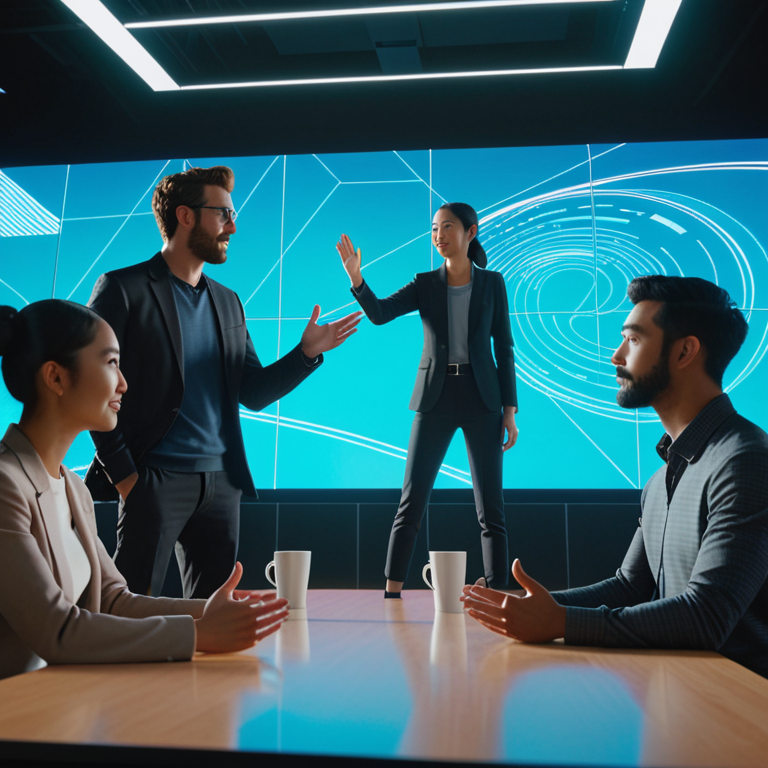
Generation parameters embedded in this image by AUTOMATIC1111 Stable Diffusion web UI or a fork of it (Forge, ...) (PNG 'parameters' text chunk):
Inside the conference room, the main character stands confidently in front of a large holographic screen displaying their latest design. The camera captures their expression as they address the audience, emphasizing their creativity and originality. The other team members lean in, their eyes wide with admiration, and discuss the project enthusiastically, high-fiving each other and nodding in agreement., 8k, high quality, trending on artstation
Negative prompt: low quality, blurry, distorted, deformed, disfigured, bad anatomy, watermark, signature, out of frame, cropped
Steps: 25, Sampler: Euler a, CFG scale: 7.0, Seed: 1477880132, Size: 768x768, Model hash: 4496b36d48, Model: dreamshaperXL_v21TurboDPMSDE, Version: v1.9.4